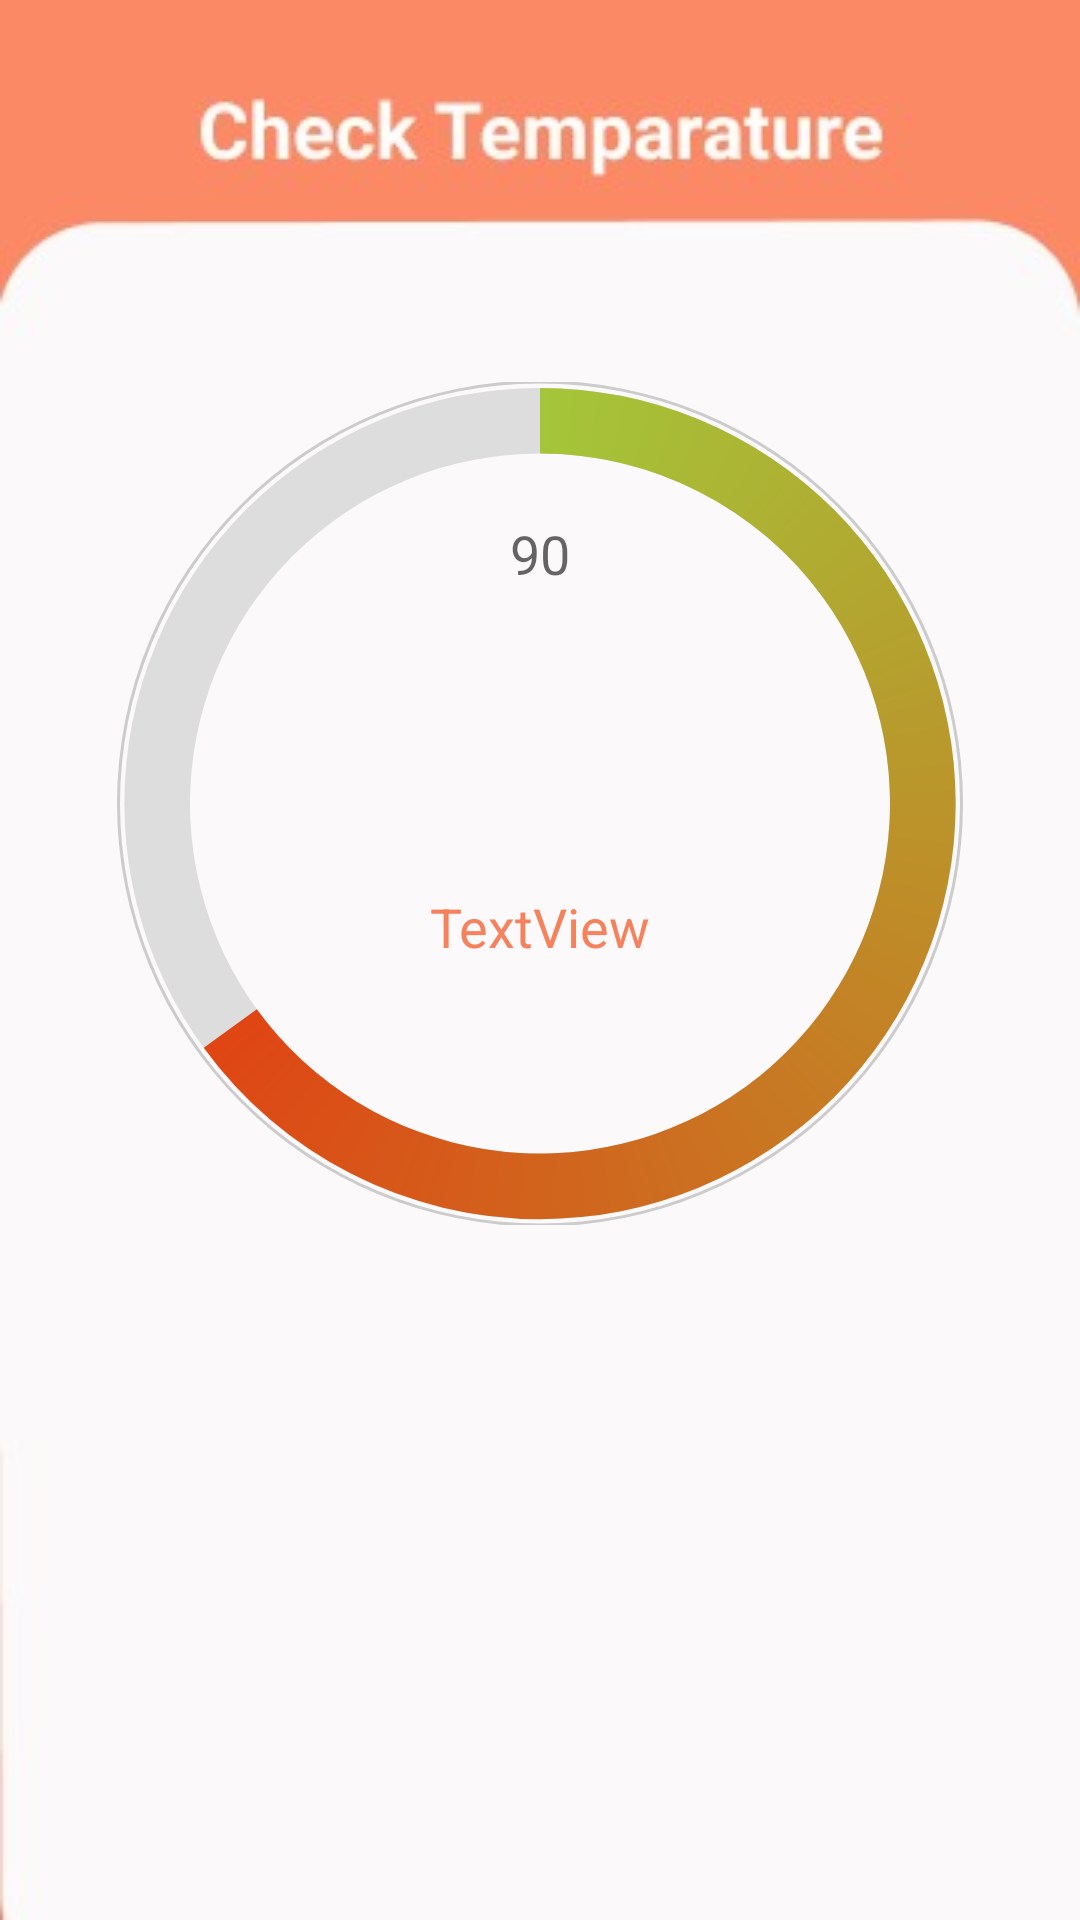

Layout XML and referenced resources for this Android screen:
<!-- AndroidManifest.xml: application theme Theme.TemparatureChecker -->
<!-- res/layout/activity_roomtemparature.xml -->
<?xml version="1.0" encoding="utf-8"?>

<androidx.constraintlayout.widget.ConstraintLayout xmlns:android="http://schemas.android.com/apk/res/android"
    xmlns:app="http://schemas.android.com/apk/res-auto"
    xmlns:tools="http://schemas.android.com/tools"
    android:layout_width="match_parent"
    android:orientation="vertical"
    android:background="@drawable/dash"

    android:layout_height="match_parent"
    tools:context=".roomtemparature">


    <ProgressBar
        android:id="@+id/progressBar"
        style="?android:attr/progressBarStyleHorizontal"
        android:layout_width="350dp"
        android:layout_height="281dp"
        android:layout_centerInParent="true"
        android:background="@drawable/circular_shape"
        android:indeterminate="false"
        android:max="100"
        android:progress="65"
        android:progressDrawable="@drawable/circular_progress"
        app:layout_constraintBottom_toBottomOf="parent"
        app:layout_constraintEnd_toEndOf="parent"
        app:layout_constraintHorizontal_bias="0.491"
        app:layout_constraintStart_toStartOf="parent"
        app:layout_constraintTop_toTopOf="parent"
        app:layout_constraintVertical_bias="0.355" />

    <TextView
        android:id="@+id/time"
        android:layout_width="165dp"
        android:layout_height="107dp"
        android:layout_alignLeft="@id/progressBar"
        android:layout_alignTop="@id/progressBar"
        android:layout_alignRight="@id/progressBar"
        android:layout_alignBottom="@id/progressBar"
        android:background="@android:color/transparent"
        android:text="90"
        android:textAlignment="center"
        android:textAppearance="@style/TextAppearance.AppCompat.Medium"
        app:layout_constraintBottom_toBottomOf="@+id/progressBar"
        app:layout_constraintEnd_toEndOf="@+id/progressBar"
        app:layout_constraintStart_toStartOf="@+id/progressBar"
        app:layout_constraintTop_toTopOf="@+id/progressBar"
        app:layout_constraintVertical_bias="0.259"
        android:gravity="center_horizontal" />

    <TextView
        android:id="@+id/temp"
        android:layout_width="165dp"
        android:layout_height="43dp"
        android:background="@android:color/transparent"
        android:gravity="center_horizontal"
        android:text="TextView"
        android:textAlignment="center"
        android:textAppearance="@style/TextAppearance.AppCompat.Medium"
        android:textColor="#B7F4511E"
        app:layout_constraintBottom_toBottomOf="@+id/progressBar"
        app:layout_constraintEnd_toEndOf="@+id/time"
        app:layout_constraintHorizontal_bias="0.495"
        app:layout_constraintStart_toStartOf="@+id/time"
        app:layout_constraintTop_toTopOf="@+id/time"
        app:layout_constraintVertical_bias="0.645" />


</androidx.constraintlayout.widget.ConstraintLayout>
<!-- resources referenced by this layout -->
<resources>
  <!-- drawable circular_progress (drawable) -->
  <?xml version="1.0" encoding="utf-8"?>
  
  <layer-list xmlns:android="http://schemas.android.com/apk/res/android">
      <item>
          <shape
              android:shape="ring"
              android:thicknessRatio="16"
              android:useLevel="false">
              <solid android:color="#DDD" />
          </shape>
      </item>
      <item>
          <rotate
              android:fromDegrees="270"
              android:toDegrees="270">
              <shape
                  android:shape="ring"
                  android:thicknessRatio="16"
                  android:useLevel="true">
                  <gradient
                      android:endColor="@color/red"
                      android:startColor="@color/green"
                      android:type="sweep" />
              </shape>
          </rotate>
      </item>
  </layer-list>
  <!-- drawable circular_shape (drawable) -->
  <shape xmlns:android = "http://schemas.android.com/apk/res/android"
      android:innerRadiusRatio= "2.5"
      android:shape= "ring"
      android:thickness= "1dp"
      android:useLevel= "false" >
      <solid android:color= "#CCC" />
  </shape>
  <!-- drawable dash: jpeg bitmap (drawable, 7725 bytes) -->
  <style name="Theme.TemparatureChecker" parent="Theme.MaterialComponents.DayNight.NoActionBar">
          
          <item name="colorPrimary">@color/purple_500</item>
          <item name="colorPrimaryVariant">@color/purple_700</item>
  
          <item name="colorOnPrimary">@color/white</item>
          
          <item name="colorSecondary">@color/teal_200</item>
          <item name="colorSecondaryVariant">@color/teal_700</item>
          <item name="colorOnSecondary">@color/black</item>
          
          <item name="android:statusBarColor" tools:targetApi="l">@color/lightorange</item>
          
      </style>
  <color name="red">#FF0000</color>
  <color name="green">#A4C639</color>
  <color name="purple_500">#FF6200EE</color>
  <color name="purple_700">#FF3700B3</color>
  <color name="white">#FFFFFFFF</color>
  <color name="teal_200">#70BBBDBD</color>
  <color name="teal_700">#FF018786</color>
  <color name="black">#FF000000</color>
  <color name="lightorange">#FB8965</color>
</resources>
